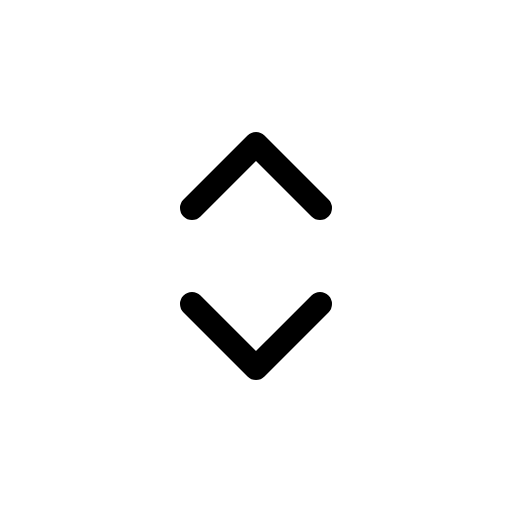
t = 0.00 s
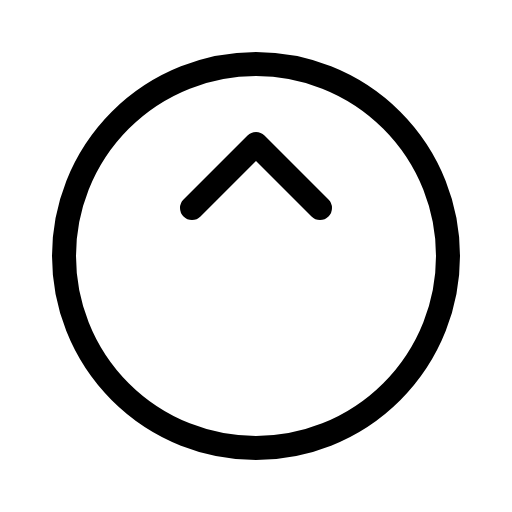
t = 0.60 s
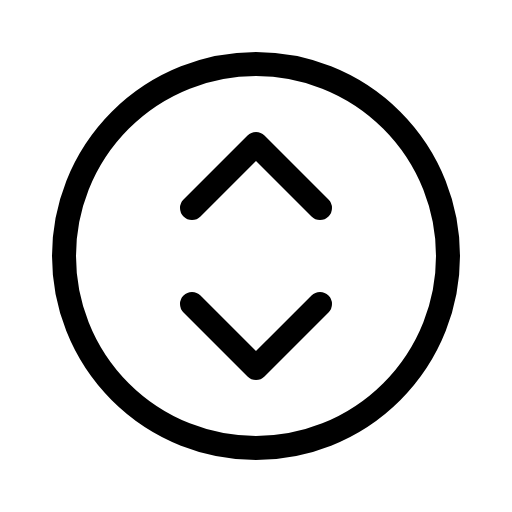
t = 1.35 s
t = 1.73 s: frame unchanged from t = 1.35 s, image omitted
t = 2.48 s: frame unchanged from t = 1.35 s, image omitted
t = 2.85 s: frame unchanged from t = 1.35 s, image omitted

The animated SVG that drew these frames (rendered in a browser with its animation timeline set to each time). Animation: 1 CSS @keyframes rule; one cycle of 3.60 s, repeats indefinitely.

<svg xmlns="http://www.w3.org/2000/svg" viewBox="0 0 256 256">
  <style>
    .draw-line {
      stroke-dasharray: 2000;
      stroke-dashoffset: 0;
    }
    svg:hover .draw-line {
      animation: phosphor-draw-in 3s ease-in-out infinite alternate;
    }
    @keyframes phosphor-draw-in {
      0%   { stroke-dashoffset: 2000; }
      50%  { stroke-dashoffset: 0; }
      100% { stroke-dashoffset: 0; }
    }
  </style><rect width="256" height="256" fill="none"/><circle cx="128" cy="128" r="96" fill="none" stroke="currentColor" stroke-linecap="round" stroke-linejoin="round" stroke-width="12" class="draw-line" pathLength="1" style="animation-delay: 0s"/><polyline points="96 104 128 72 160 104" fill="none" stroke="currentColor" stroke-linecap="round" stroke-linejoin="round" stroke-width="12" class="draw-line" pathLength="1" style="animation-delay: 0.3s"/><polyline points="160 152 128 184 96 152" fill="none" stroke="currentColor" stroke-linecap="round" stroke-linejoin="round" stroke-width="12" class="draw-line" pathLength="1" style="animation-delay: 0.6s"/></svg>
